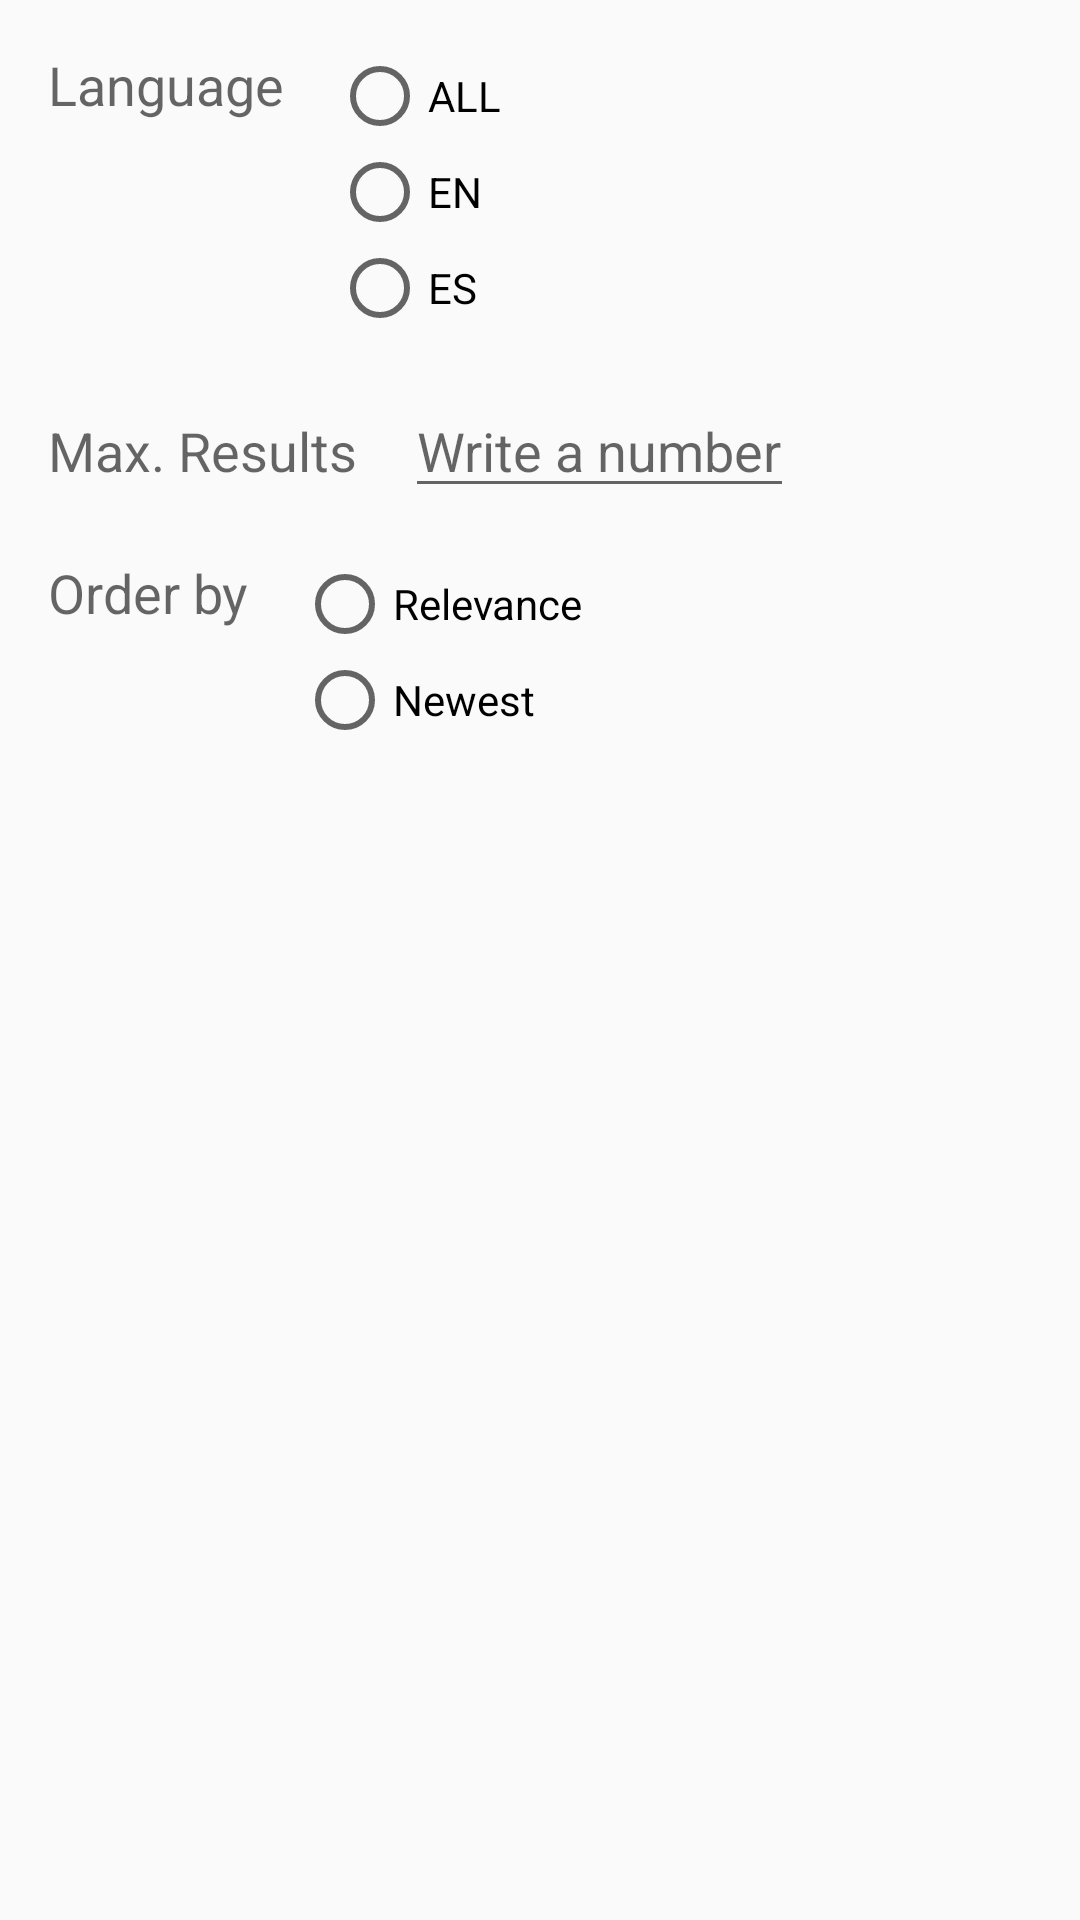

Here is an Android app screen rendered from its layout file. Give the layout XML and the strings, colors and styles it references.
<!-- AndroidManifest.xml: activity theme AppTheme -->
<!-- res/layout/activity_search_preferences.xml -->
<?xml version="1.0" encoding="utf-8"?>
<android.support.constraint.ConstraintLayout xmlns:android="http://schemas.android.com/apk/res/android"
    xmlns:app="http://schemas.android.com/apk/res-auto"
    xmlns:tools="http://schemas.android.com/tools"
    android:layout_width="match_parent"
    android:layout_height="match_parent"
    android:padding="16dp"
    tools:context="oliva.marc.com.booklisting.SearchPreferencesActivity">

    <TextView
        android:id="@+id/language_text_view"
        android:layout_width="wrap_content"
        android:layout_height="wrap_content"
        android:text="Language"
        android:textAppearance="@style/TextAppearance.AppCompat.Medium" />

    <RadioGroup
        android:id="@+id/language_radio_group"
        android:layout_width="wrap_content"
        android:layout_height="wrap_content"
        android:layout_marginLeft="16dp"
        app:layout_constraintLeft_toRightOf="@id/language_text_view">

        <RadioButton
            android:id="@+id/all_language_rb"
            android:layout_width="wrap_content"
            android:layout_height="wrap_content"
            android:text="ALL" />

        <RadioButton
            android:id="@+id/en_language_rb"
            android:layout_width="wrap_content"
            android:layout_height="wrap_content"
            android:text="EN" />

        <RadioButton
            android:id="@+id/es_language_rb"
            android:layout_width="wrap_content"
            android:layout_height="wrap_content"
            android:text="ES" />
    </RadioGroup>
    <LinearLayout
        android:id="@+id/max_results_linear_layout"
        android:layout_width="match_parent"
        android:layout_height="wrap_content"
        android:orientation="horizontal"
        app:layout_constraintTop_toBottomOf="@+id/language_radio_group"
        android:layout_marginTop="16dp"
        >
        <TextView
            android:layout_width="wrap_content"
            android:layout_height="wrap_content"
            android:text="Max. Results"
            android:textAppearance="@style/TextAppearance.AppCompat.Medium"
            />
        <EditText
            android:id="@+id/max_results_edit_text"
            android:layout_width="wrap_content"
            android:layout_height="wrap_content"
            android:hint="Write a number"
            android:layout_marginLeft="16dp"
            android:inputType="number"
            />

    </LinearLayout>

    <TextView
        android:id="@+id/order_by_text_view"
        android:layout_width="wrap_content"
        android:layout_height="wrap_content"
        android:text="Order by"
        android:textAppearance="@style/TextAppearance.AppCompat.Medium"
        app:layout_constraintTop_toBottomOf="@+id/max_results_linear_layout"
        android:layout_marginTop="16dp"
        />
    <RadioGroup
        android:layout_width="wrap_content"
        android:layout_height="wrap_content"
        app:layout_constraintTop_toBottomOf="@+id/max_results_linear_layout"
        app:layout_constraintLeft_toRightOf="@+id/order_by_text_view"
        android:layout_marginLeft="16dp"
        android:layout_marginTop="16dp">

        <RadioButton
            android:id="@+id/order_by_relevance"
            android:layout_width="wrap_content"
            android:layout_height="wrap_content"
            android:text="Relevance" />

        <RadioButton
            android:id="@+id/order_by_newest"
            android:layout_width="wrap_content"
            android:layout_height="wrap_content"
            android:text="Newest" />


    </RadioGroup>



</android.support.constraint.ConstraintLayout>
<!-- resources referenced by this layout -->
<resources>
  <style name="AppTheme" parent="Theme.AppCompat.Light.DarkActionBar">
          
          <item name="colorPrimary">@color/colorPrimary</item>
          <item name="colorPrimaryDark">@color/colorPrimaryDark</item>
          <item name="colorAccent">@color/colorAccent</item>
      </style>
  <color name="colorPrimary">#546e7a</color>
  <color name="colorPrimaryDark">#29434e</color>
  <color name="colorAccent">#1c313a</color>
</resources>
